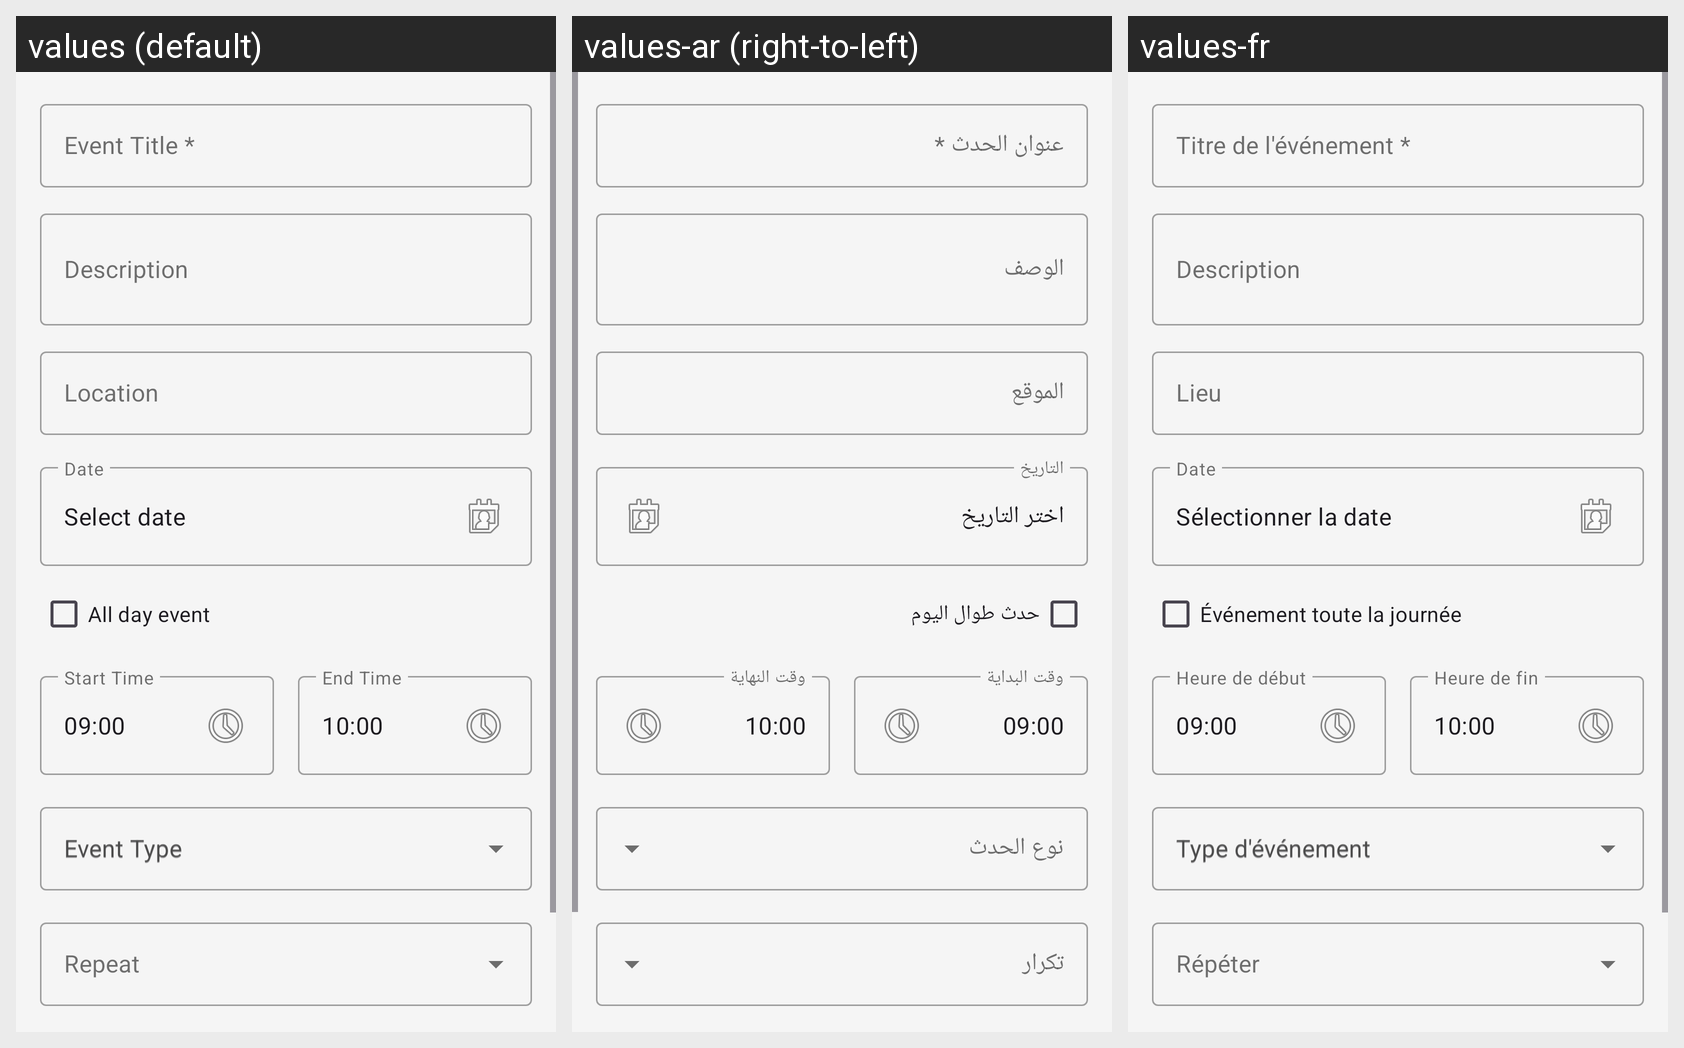

The Android screen above is rendered under several locales of the same app. Produce the string resources it draws, with the default and per-locale values.
Android screen res/layout/dialog_add_event.xml rendered under 3 locales, left to right: values (default), values-ar (right-to-left), values-fr. Device: Nexus 5 (rendered at 1080×1920; each locale shown at half size, 540×960, under a caption strip naming it); theme Theme.AdditioApp.
Strings drawn on this screen, with the default value and each locale's value (text and hints the layout hard-codes, and strings that could not be matched under every locale, appear in the picture but are not listed):

hint_event_title
  values: Event Title *
  values-ar: عنوان الحدث *
  values-fr: Titre de l'événement *

label_description
  values: Description
  values-ar: الوصف
  values-fr: Description

label_location
  values: Location
  values-ar: الموقع
  values-fr: Lieu

label_date
  values: Date
  values-ar: التاريخ
  values-fr: Date

action_select_date
  values: Select date
  values-ar: اختر التاريخ
  values-fr: Sélectionner la date

label_all_day_event
  values: All day event
  values-ar: حدث طوال اليوم
  values-fr: Événement toute la journée

label_start_time
  values: Start Time
  values-ar: وقت البداية
  values-fr: Heure de début

label_end_time
  values: End Time
  values-ar: وقت النهاية
  values-fr: Heure de fin

label_event_type
  values: Event Type
  values-ar: نوع الحدث
  values-fr: Type d'événement
